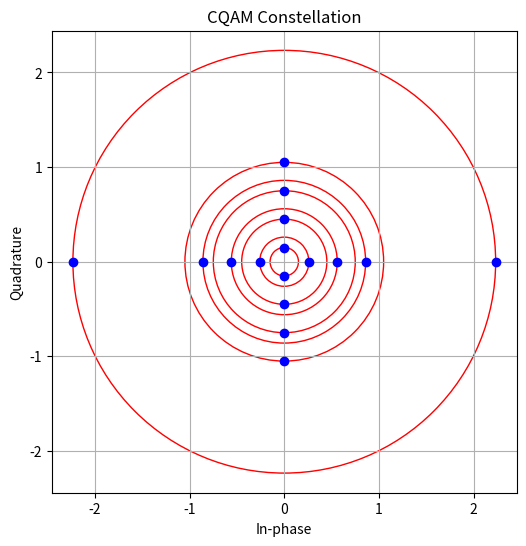
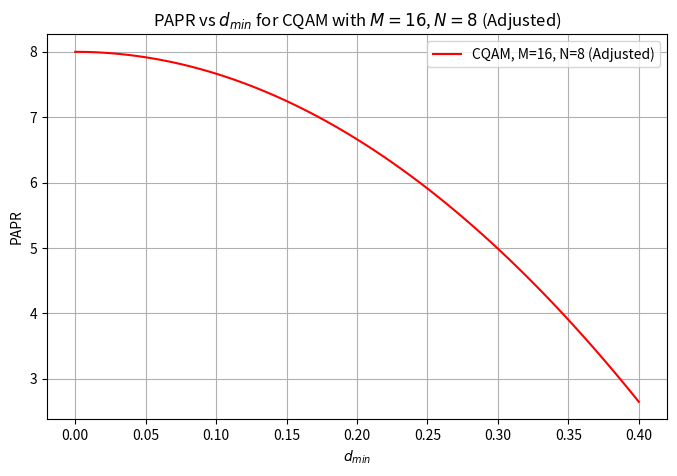

The script that saved these images, in order:
import numpy as np
import matplotlib.pyplot as plt

def generate_cqam_radii(dmin, M, N,E_avg):
    # Number of symbols per circle
    n = M // N
    
    # Initialize radii list with R1
    radii = np.zeros(N)
  
    R1 = dmin / (2 * np.sin(np.pi / n))
    radii[0] = R1
    if N > 1:
        radii[1] = np.sqrt(dmin**2-R1**2)

    for i in range(2, N):
       
        R_prev_2 = radii[i-2]
        angle_diff = 2 * np.pi / n

        R_next_from_prev_2 = R_prev_2 + dmin
        radii[i] = R_next_from_prev_2

    if N > 1:
       radii[N-1]= np.sqrt(N - np.sum(radii[:N-1]**2))

    return radii

def place_cqam_symbols(R, M, N):
    n = M // N  # Symbols per circle
    symbols = []

    for i, r in enumerate(R):
        # Determine if symbols on this circle should be on the axes
        on_axes = (i + 1) % 2 == 0

        # Starting angle: Align with axes for even circles, offset for odd
        start_angle = 0 if on_axes else np.pi / n

        for j in range(n):
            angle = start_angle + j * 2 * np.pi / n
            symbol = np.array([r * np.cos(angle), r * np.sin(angle)])
            symbols.append(symbol)

    return symbols

def main():
    SNR_dB = np.arange(0, 30, 2)  # SNR range in dB
    num_symbols = 10000  # Number of symbols to simulate

d_min = 0.3
M = 16
N = 8

# Generate CQAM radii
cqam_radii = generate_cqam_radii(d_min, M, N,1)
 # Place symbols on the CQAM constellation
cqam_symbols = place_cqam_symbols(cqam_radii, M, N)
for i, r in enumerate(cqam_radii, start=1):
    print(f"R{i}: {r}")

# Calculate and print the sum of the squares of the radii
sum_of_squares = np.sum(cqam_radii**2)
print(f"Sum of the squares of the radii: {sum_of_squares}")
# Plotting the constellation
plt.figure(figsize=(6, 6))
for symbol in cqam_symbols:
        plt.plot(symbol[0], symbol[1], 'bo')
for r in cqam_radii:
    circle = plt.Circle((0, 0), r, color='r', fill=False)
    plt.gca().add_artist(circle)
plt.grid(True)
plt.xlabel('In-phase')
plt.ylabel('Quadrature')
plt.title('CQAM Constellation')
plt.axis('equal')
plt.show()

papr_values = []
d_min_values = np.linspace(0, 0.4, 100)
for i in d_min_values:
    rmax = generate_cqam_radii(i, 16,8,1)
    papr = rmax[-1]**2 / 1
    papr_values.append(papr)

plt.figure(figsize=(8, 5))
plt.plot(d_min_values, papr_values, 'r-', label='CQAM, M=16, N=8 (Adjusted)')
plt.grid(True)
plt.xlabel('$d_{min}$')
plt.ylabel('PAPR')
plt.title('PAPR vs $d_{min}$ for CQAM with $M=16$, $N=8$ (Adjusted)')
plt.legend()
plt.show()

    

if __name__ == '__main__':
    main()